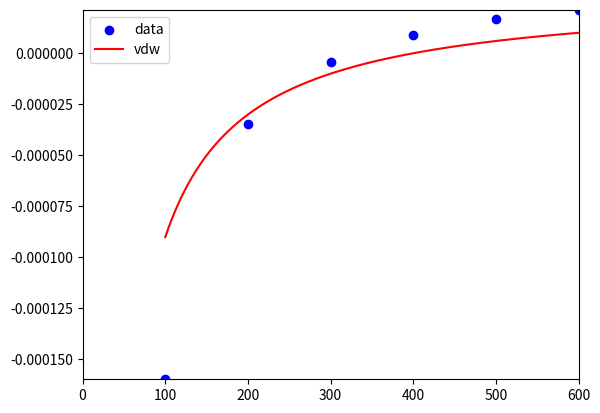

The matplotlib source for this figure:

import matplotlib.pyplot as plt

# Data points
data = [(100, -.00016), (200, -.000035), (300, -.0000042), (400, .000009), (500, .0000169), (600, .0000213)]

# Function for van der Waals equation
def vdw(t):
    return .00003 - .1 / (8.315 * t)

# Separate data points into x and y coordinates
x_data, y_data = zip(*data)

# Plot data points
plt.scatter(x_data, y_data, label='data', color='blue')

# Plot van der Waals equation
t = [i for i in range(100, 601)]
vdw_values = [vdw(t_val) for t_val in t]
plt.plot(t, vdw_values, label='vdw', color='red')

# Set plot range
plt.xlim(0, 600)
plt.ylim(min(y_data), max(y_data))

# Show the plot
plt.legend()
plt.show()
